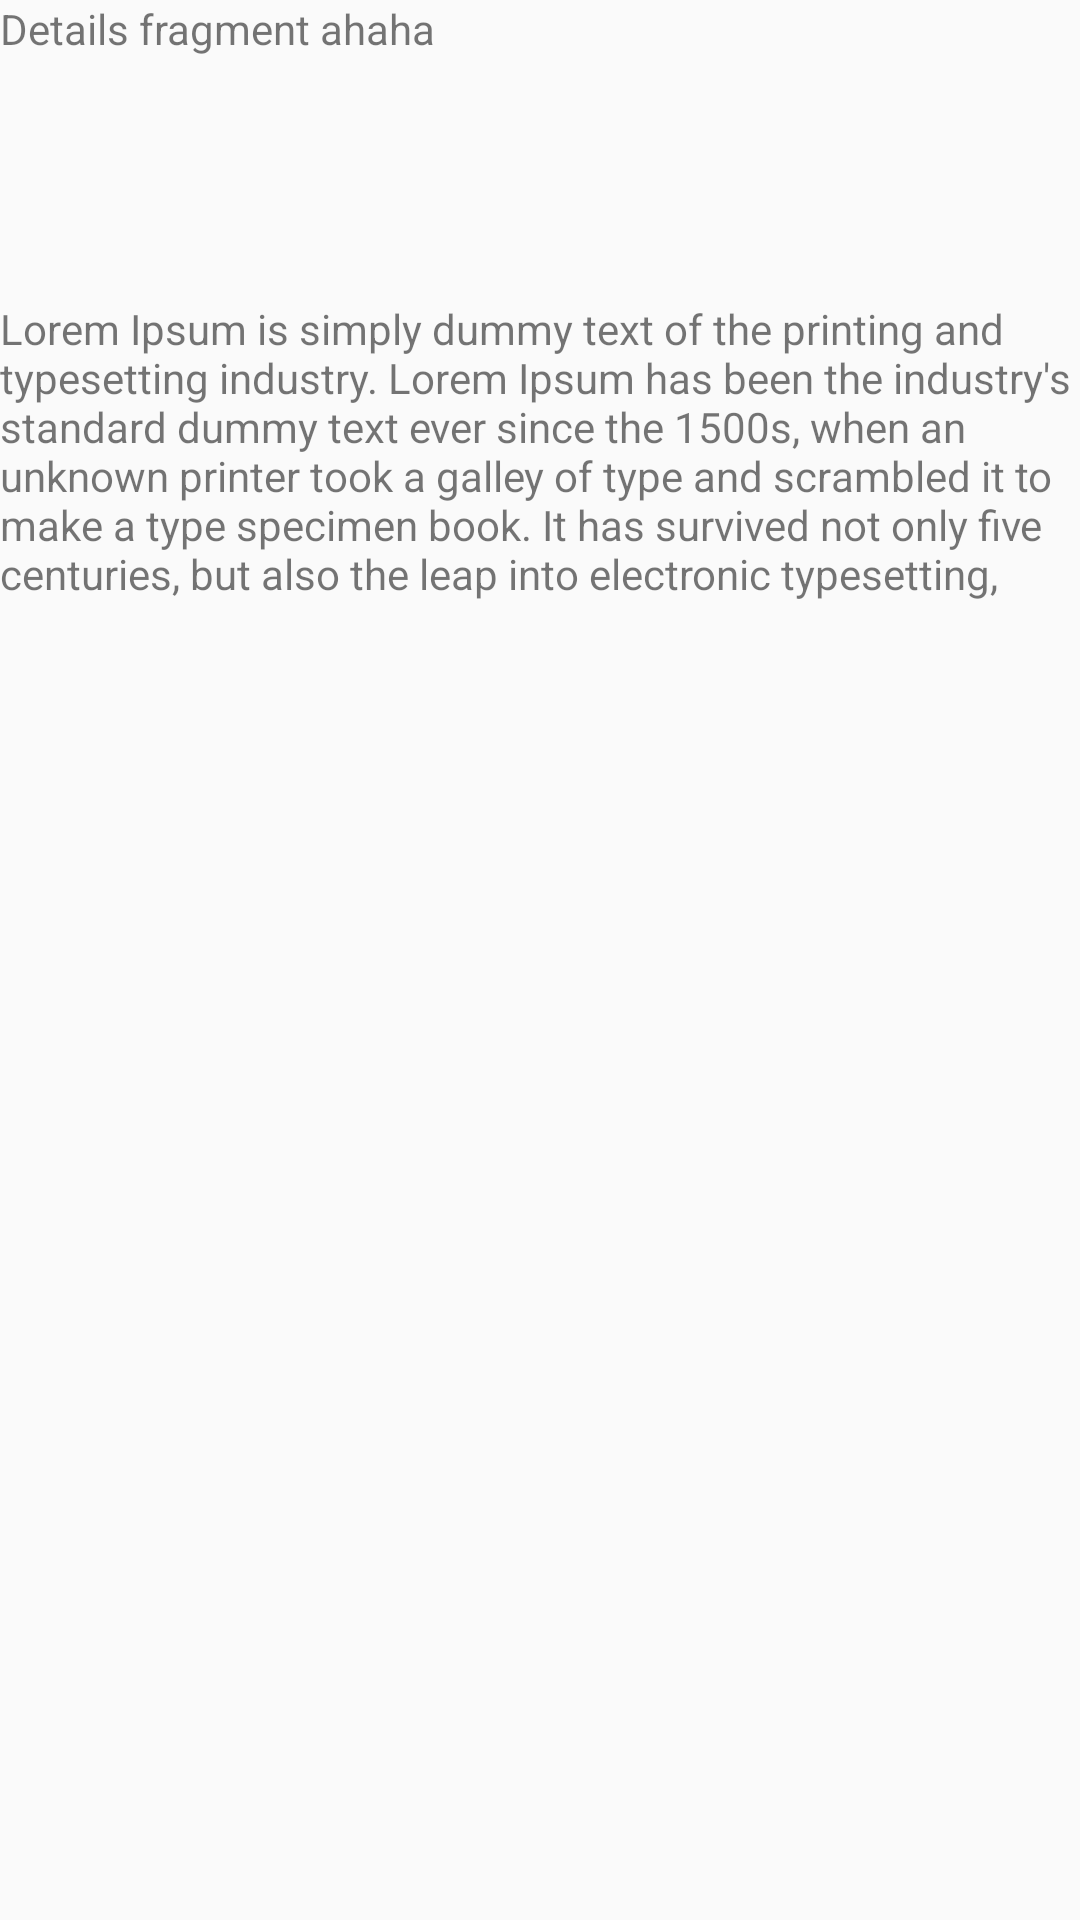

This screen was rendered from an Android layout file. Write that file and the resources it references.
<!-- AndroidManifest.xml: application theme AppTheme -->
<!-- res/layout/details_fragment.xml -->
<?xml version="1.0" encoding="utf-8"?>
<LinearLayout xmlns:android="http://schemas.android.com/apk/res/android"
              android:orientation="vertical"
              android:layout_width="match_parent"
              android:layout_height="match_parent">

    <TextView
        android:layout_width="match_parent"
        android:layout_height="100dp"
        android:text="Details fragment ahaha"/>

    <TextView
        android:layout_width="match_parent"
        android:layout_height="100dp"
        android:text="Lorem Ipsum is simply dummy text of the printing and typesetting industry. Lorem Ipsum has been the industry's standard dummy text ever since the 1500s, when an unknown printer took a galley of type and scrambled it to make a type specimen book. It has survived not only five centuries, but also the leap into electronic typesetting, remaining essentially unchanged. It was popularised in the 1960s with the release of Letraset sheets containing Lorem Ipsum passages, and more recently with desktop publishing software like Aldus PageMaker including versions of Lorem Ipsum."/>

</LinearLayout>
<!-- resources referenced by this layout -->
<resources>
  <style name="AppTheme" parent="Theme.AppCompat.Light.DarkActionBar">
          <item name="android:windowActionBar">false</item>
          <item name="windowActionBar">false</item>
      </style>
</resources>
